Run: headless pygame with SDL's dummy video driver; simulated clock (each Clock.tick advances the game by its frame time, no real sleeping); random seed 0; keys injected as events and as key.get_pressed() state; no mouse input.
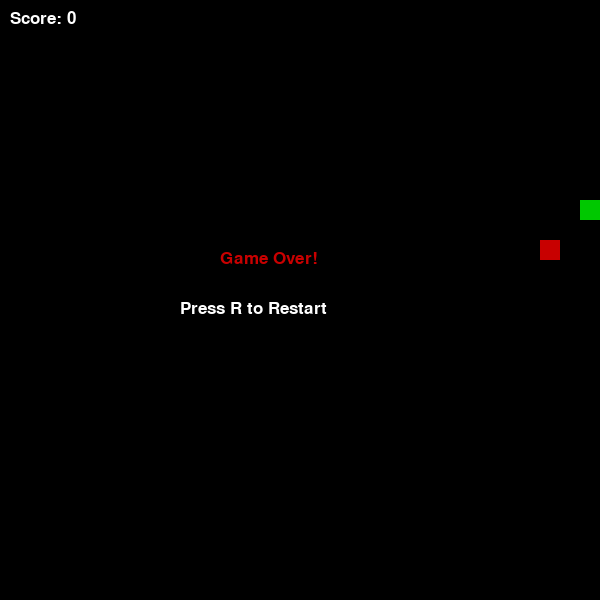
Frame 1 of 4 · flips 1–60 · no input
Frame 2 of 4 · flips 61–180 · tapped SPACE, RETURN · held RIGHT (→), D · screen unchanged from frame 1, image omitted
Frame 3 of 4 · flips 181–300 · held DOWN (↓), S · screen unchanged from frame 2, image omitted
Frame 4 of 4 · flips 301–420 · held LEFT (←), A, UP (↑), W · screen unchanged from frame 3, image omitted

The pygame program that drew these frames:

import pygame
import random
import sys

pygame.init()

# Setting up the screen size and title
width, height = 600, 600
cell = 20
screen = pygame.display.set_mode((width, height))
pygame.display.set_caption("Snake Game")

clock = pygame.time.Clock()
font = pygame.font.SysFont("arial", 25)

# Adding colors to the Game
white = (255, 255, 255)
black = (0, 0, 0)
green = (0, 200, 0)
red = (200, 0, 0)

# Snake setup
snake = [(10, 10)]
direction = (1, 0)
next_direction = direction

# Food
food = (random.randint(0, (width//cell)-1), random.randint(0, (height//cell)-1))

score = 0
speed = 10
game_over = False
paused = False

while True:
    clock.tick(speed)

    for event in pygame.event.get():
        if event.type == pygame.QUIT:
            pygame.quit()
            sys.exit()

        if event.type == pygame.KEYDOWN:
            # Pause the game
            if event.key == pygame.K_p and not game_over:
                paused = not paused
            if not game_over:
                if event.key == pygame.K_UP and direction != (0, 1):
                    next_direction = (0, -1)
                elif event.key == pygame.K_DOWN and direction != (0, -1):
                    next_direction = (0, 1)
                elif event.key == pygame.K_LEFT and direction != (1, 0):
                    next_direction = (-1, 0)
                elif event.key == pygame.K_RIGHT and direction != (-1, 0):
                    next_direction = (1, 0)
            else:
                if event.key == pygame.K_r:
                    # reset everything
                    snake = [(10, 10)]
                    direction = (1, 0)
                    next_direction = direction
                    food = (random.randint(0, (width//cell)-1), random.randint(0, (height//cell)-1))
                    score = 0
                    speed = 10
                    game_over = False
                if event.key == pygame.K_q:
                    pygame.quit()
                    sys.exit()

    if not game_over and not paused:
        direction = next_direction

        head_x = snake[0][0] + direction[0]
        head_y = snake[0][1] + direction[1]
        new_head = (head_x, head_y)

        # Wall collision
        if head_x < 0 or head_x >= width//cell or head_y < 0 or head_y >= height//cell:
            game_over = True

        # Self collision
        elif new_head in snake:
            game_over = True

        else:
            snake.insert(0, new_head)

            # Eat food
            if new_head == food:
                score += 1
                food = (random.randint(0, (width//cell)-1), random.randint(0, (height//cell)-1))
                if speed < 20:
                    speed += 1
            else:
                snake.pop()

    # Drawing the screen
    screen.fill(black)

    # Draw snake parts
    for part in snake:
        pygame.draw.rect(screen, green, (part[0]*cell, part[1]*cell, cell, cell))

    # Draw food part
    pygame.draw.rect(screen, red, (food[0]*cell, food[1]*cell, cell, cell))

    # Score text
    text = font.render("Score: " + str(score), True, white)
    screen.blit(text, (10, 10))


    # Paused text
    if paused and not game_over:
        pause_text = font.render("Paused (Press P)", True, blue)
        screen.blit(pause_text, (200, 280))


    # Game over text and restart
    if game_over:
        text1 = font.render("Game Over!", True, red)
        text2 = font.render("Press R to Restart", True, white)
        screen.blit(text1, (220, 250))
        screen.blit(text2, (180, 300))

    pygame.display.update()
